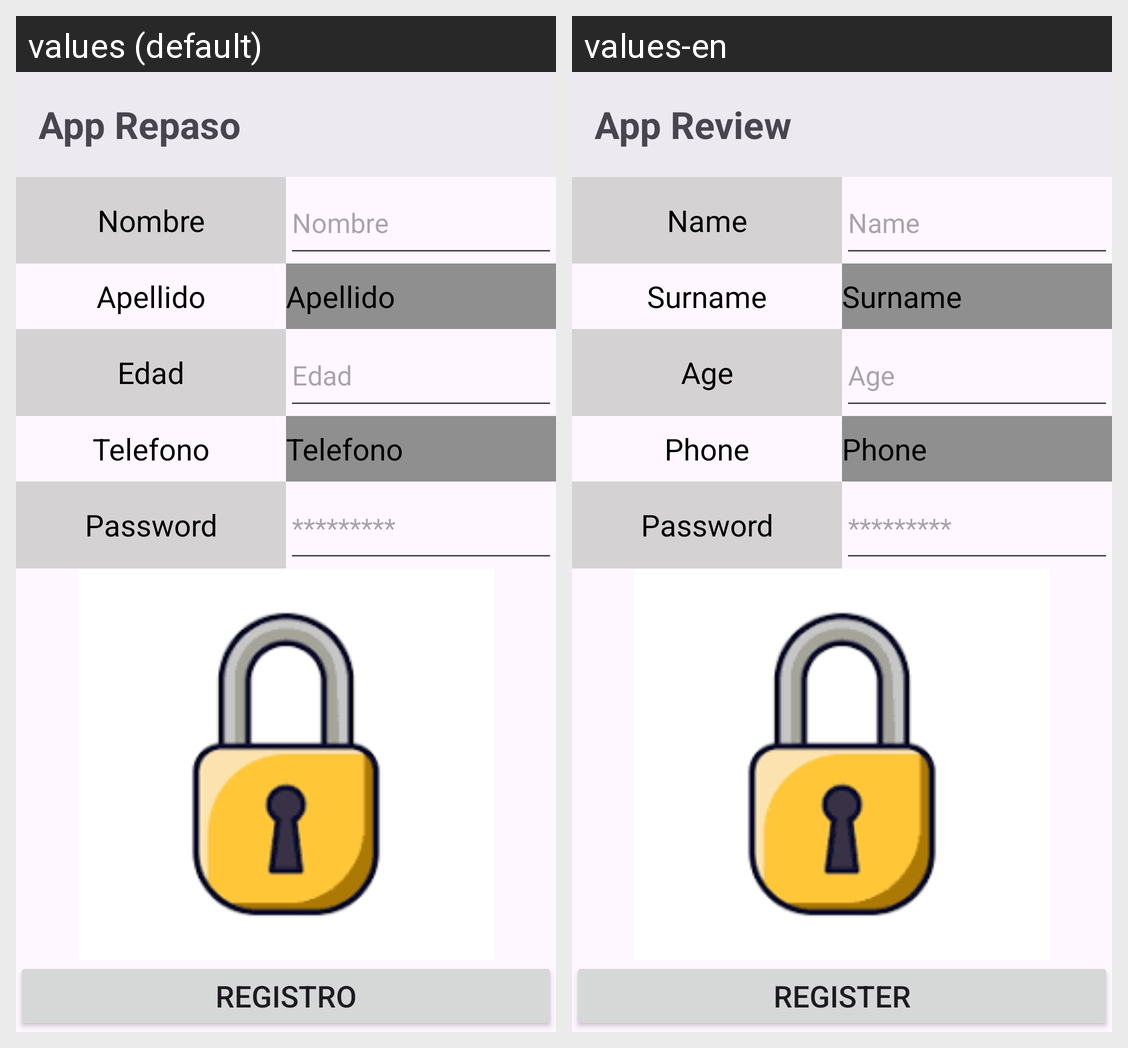

The Android screen above is rendered under two locales of the same app. Produce the string resources it draws, with the default and per-locale values.
Android screen res/layout/activity_main.xml rendered under 2 locales, left to right: values (default), values-en. Device: Nexus 5 (rendered at 1080×1920; each locale shown at half size, 540×960, under a caption strip naming it); theme Theme.tareadistancia.
Strings drawn on this screen, with the default value and each locale's value (text and hints the layout hard-codes, and strings that could not be matched under every locale, appear in the picture but are not listed):

title
  values: App Repaso
  values-en: App Review

nombre
  values: Nombre
  values-en: Name

apellido
  values: Apellido
  values-en: Surname

edad
  values: Edad
  values-en: Age

tfn
  values: Telefono
  values-en: Phone

pass
  values: Password
  values-en: Password

password
  values: *********
  values-en: *********

Registro
  values: Registro
  values-en: Register
